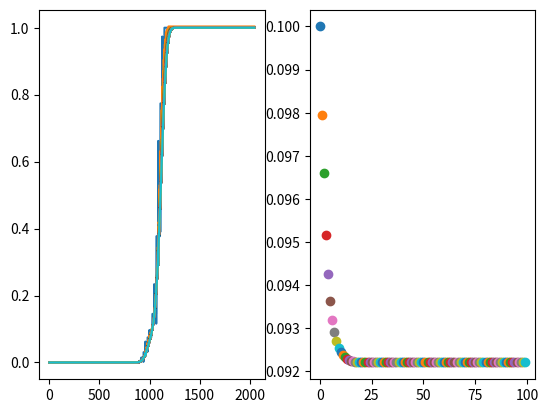

Here is the Python script that generated this plot:
"""
Implementation of asymmetric density evolution from : https://arxiv.org/pdf/cs/0509014.pdf
"""
#%%
import numpy as np 
import matplotlib.pyplot as plt
import scipy.interpolate as interp
import scipy.signal as sp 
import scipy.stats as stats

#%% Probability convertion functions
def to_cdf(pdf):
    """Returns the discrete pdf of a cdf"""
    return np.cumsum(pdf)

def to_pdf(cdf):
    """Returns the discrete cdf of a pdf"""
    cdf = np.hstack((0, cdf, 1))
    pdf = cdf[1:] - cdf[:-1]
    return pdf[:-1]

#%% Gamma convertion functions
def gamma(F, F_grid, G_grid):
    zero_index = F.size//2-1
    F_step = abs(F_grid[1] - F_grid[0])
    
    G0_indices = np.floor(-np.log(np.tanh(G_grid/2)) / F_step)
    G0_indices = np.clip(G0_indices, 0, zero_index).astype(int)
    G0 = 1 - F.take(G0_indices + zero_index)

    G1_indices = np.floor(np.log(np.tanh(G_grid/2)) / F_step)
    G1_indices = np.clip(G1_indices, -zero_index, -1).astype(int)
    G1 = F.take(G1_indices + zero_index)

    return np.stack((G0, G1))

def gamma_inv(G, F_grid, G_grid):
    zero_index = F_grid.size//2-1
    G_step = abs(G_grid[1] - G_grid[0])

    F_neg_indices = np.floor(-np.log(np.tanh(-F_grid[:zero_index]/2)) / G_step)
    F_neg_indices = np.clip(F_neg_indices, 0, G[1,:].size-1).astype(int)
    F_neg = G[1,:].take(F_neg_indices)

    f_0 = G[0,-1]
    
    F_pos_indices = np.floor(-np.log(np.tanh(F_grid[zero_index+1:]/2)) / G_step)
    F_pos_indices = np.clip(F_pos_indices, 0, G[0,:].size-1).astype(int)
    F_pos = 1 - G[0,:].take(F_pos_indices)

    return np.hstack((F_neg, f_0, F_pos))

#%% Convolution functions
def rho(x):
    dx = np.stack((to_pdf(x[0,:]), to_pdf(x[1,:])))
    coeffs = np.array([0, 0, 0, 0, 0, 1])
    final_size = x.size//2 * len(coeffs)

    x0 = x[0,:]
    x1 = x[1,:]
    y = np.zeros((2,final_size))
    for coeff in coeffs[1:]:
        x0, x1 = sp.convolve(x0, dx[0,:]) + sp.convolve(x1, dx[1,:]),\
                 sp.convolve(x1, dx[0,:]) + sp.convolve(x0, dx[1,:])
        current_size = x.size//2

        x0 = x0[:np.argmax(x0)+1]
        x1 = x1[:np.argmax(x1)+1]
        x0 = np.pad(x0, (0,final_size-x0.size), constant_values = x0.max())
        x1 = np.pad(x1, (0,final_size-x1.size), constant_values = x1.max())
        y[0,:] += coeff * x0
        y[1,:] += coeff * x1

        x0 = x0[:current_size]
        x1 = x1[:current_size]

    return y

def lambd(x):
    dx = to_pdf(x)
    coeffs = np.array([0, 0, 1])
    final_size = x.size * len(coeffs)

    y = np.zeros(final_size)
    for coeff in coeffs[1:]:
        x = sp.convolve(x, dx)
        current_size = x.size

        x = x[:np.argmax(x)+1]
        x = np.pad(x, (0,final_size-x.size), constant_values = x.max())
        
        y += coeff*x
        x = x[:current_size]

    return y  

#%% Run simulation
#Initialisation
def init_grids(max_val, f_n, g_n):
    """Returns an evenly spaced grid of n points."""
    f_grid = np.linspace(-max_val, max_val, f_n)

    f_step = abs(f_grid[1] - f_grid[0])
    max_val = -np.log(np.tanh(f_step))

    g_grid = np.linspace(0, max_val, g_n//2)

    return f_grid, g_grid

llr_lim = 10
n_grid_f = 512
n_grid_g = 512
n_iter = 100

#Hard read of all zero codeword
p0 = np.zeros(n_grid_f)
p0[256 - 64] = 0.1
p0[256 + 64] = 0.9

p0_pdf = np.copy(p0)
p0 = to_cdf(p0)
pl = np.copy(p0)
f_grid, g_grid = init_grids(llr_lim, n_grid_f, n_grid_g)

fig,axes = plt.subplots(1,2)

for l in range(n_iter):
    x1 = gamma(pl, f_grid, g_grid)
    x2 = rho(x1)
    x3 = gamma_inv(x2, f_grid, g_grid)
    x4 = lambd(x3)

    pl = sp.convolve(p0_pdf, x4)
    current_size = pl.size
    pl = pl[:np.argmax(pl)+1]
    pl = np.pad(pl, (0, current_size-pl.size), constant_values = pl.max())
    
    axes[0].plot(pl)
    axes[1].scatter(l, pl[1023])

plt.show()
    

# %%
